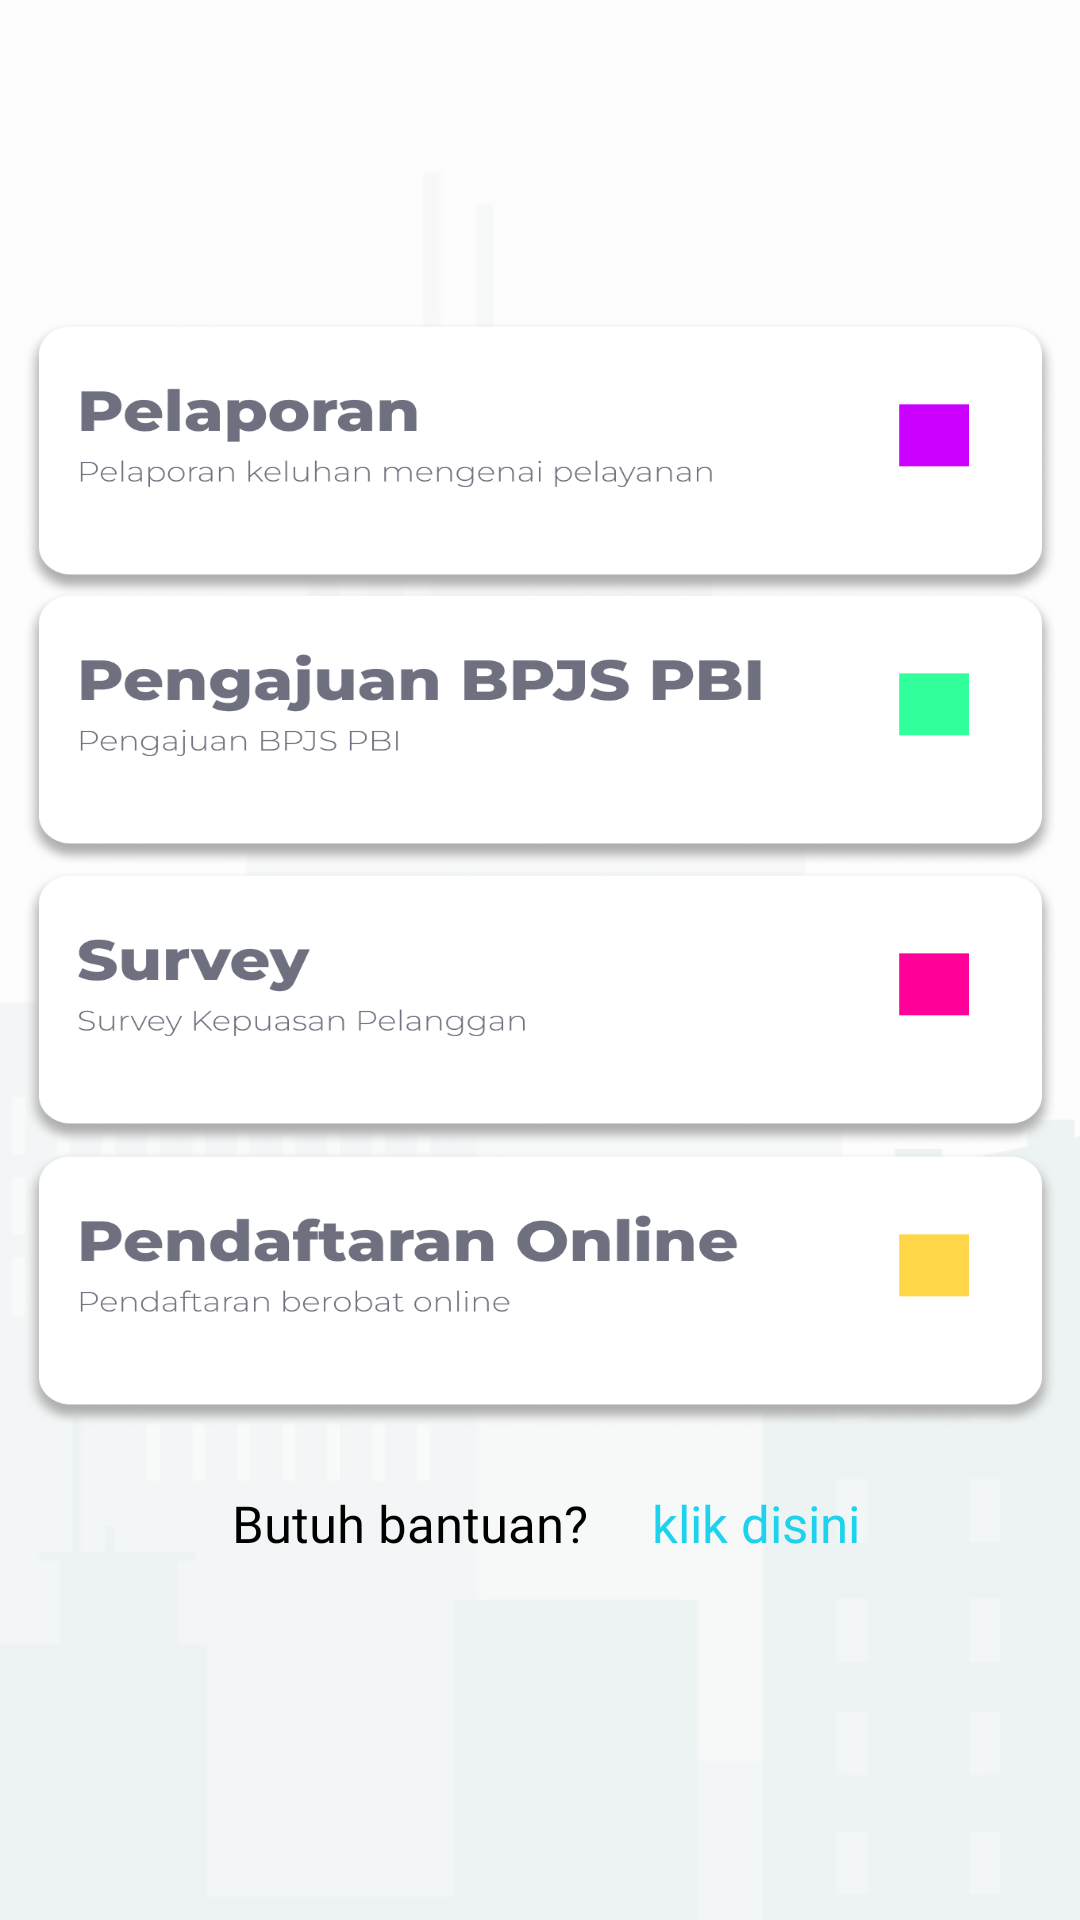

Layout XML and referenced resources for this Android screen:
<!-- AndroidManifest.xml: application theme Theme.SimPeg -->
<!-- res/layout/activity_pasien.xml -->
<?xml version="1.0" encoding="utf-8"?>
<androidx.constraintlayout.widget.ConstraintLayout xmlns:android="http://schemas.android.com/apk/res/android"
    xmlns:app="http://schemas.android.com/apk/res-auto"
    xmlns:tools="http://schemas.android.com/tools"
    android:layout_width="match_parent"
    android:layout_height="match_parent"
    tools:context=".pasien">

    <ImageView
        android:id="@+id/imageView8"
        android:layout_width="wrap_content"
        android:layout_height="wrap_content"
        android:scaleType="fitXY"
        app:layout_constraintBottom_toBottomOf="parent"
        app:layout_constraintStart_toStartOf="parent"
        app:layout_constraintTop_toTopOf="parent"
        app:layout_constraintVertical_bias="0.0"
        app:srcCompat="@drawable/bg" />

    <Button
        android:id="@+id/surveybutton"
        android:layout_width="345dp"
        android:layout_height="92dp"
        android:background="@drawable/surveybar"
        app:layout_constraintBottom_toBottomOf="parent"
        app:layout_constraintEnd_toEndOf="parent"
        app:layout_constraintStart_toStartOf="parent"
        app:layout_constraintTop_toTopOf="parent"
        app:layout_constraintVertical_bias="0.529"
        tools:ignore="SpeakableTextPresentCheck" />

    <Button
        android:id="@+id/pelaporanbtn"
        android:layout_width="345dp"
        android:layout_height="92dp"
        android:background="@drawable/pelaporanbar"
        app:layout_constraintBottom_toBottomOf="parent"
        app:layout_constraintEnd_toEndOf="parent"
        app:layout_constraintStart_toStartOf="parent"
        app:layout_constraintTop_toTopOf="parent"
        app:layout_constraintVertical_bias="0.195"
        tools:ignore="SpeakableTextPresentCheck" />

    <Button
        android:id="@+id/pengajuanbpjsbtn"
        android:layout_width="345dp"
        android:layout_height="92dp"
        android:background="@drawable/pengajuanbpjsbar"
        app:layout_constraintBottom_toBottomOf="parent"
        app:layout_constraintEnd_toEndOf="parent"
        app:layout_constraintStart_toStartOf="parent"
        app:layout_constraintTop_toTopOf="parent"
        app:layout_constraintVertical_bias="0.359"
        tools:ignore="SpeakableTextPresentCheck" />

    <Button
        android:id="@+id/pendaftaranbtn"
        android:layout_width="345dp"
        android:layout_height="92dp"
        android:background="@drawable/pendaftaranonlinebar"
        app:layout_constraintBottom_toBottomOf="parent"
        app:layout_constraintEnd_toEndOf="parent"
        app:layout_constraintStart_toStartOf="parent"
        app:layout_constraintTop_toTopOf="parent"
        app:layout_constraintVertical_bias="0.7"
        tools:ignore="SpeakableTextPresentCheck" />

    <TextView
        android:id="@+id/disinilp"
        android:layout_width="wrap_content"
        android:layout_height="wrap_content"
        android:layout_marginTop="16dp"
        android:fontFamily="@font/monreg"
        android:text="klik disini"
        android:textColor="#1DD2ED"
        android:textSize="17sp"
        app:layout_constraintBottom_toBottomOf="parent"
        app:layout_constraintEnd_toEndOf="parent"
        app:layout_constraintHorizontal_bias="0.748"
        app:layout_constraintStart_toStartOf="parent"
        app:layout_constraintTop_toBottomOf="@+id/pendaftaranbtn"
        app:layout_constraintVertical_bias="0.037" />

    <TextView
        android:id="@+id/textView4"
        android:layout_width="wrap_content"
        android:layout_height="wrap_content"
        android:layout_marginTop="16dp"
        android:fontFamily="@font/monreg"
        android:text="Butuh bantuan?"
        android:textColor="#000000"
        android:textSize="17sp"
        app:layout_constraintBottom_toBottomOf="parent"
        app:layout_constraintEnd_toEndOf="parent"
        app:layout_constraintHorizontal_bias="0.321"
        app:layout_constraintStart_toStartOf="parent"
        app:layout_constraintTop_toBottomOf="@+id/pendaftaranbtn"
        app:layout_constraintVertical_bias="0.038" />

</androidx.constraintlayout.widget.ConstraintLayout>
<!-- resources referenced by this layout -->
<resources>
  <!-- drawable bg: png bitmap (drawable, 49148 bytes) -->
  <!-- drawable pelaporanbar: png bitmap (drawable, 50785 bytes) -->
  <!-- drawable pendaftaranonlinebar: png bitmap (drawable, 51534 bytes) -->
  <!-- drawable pengajuanbpjsbar: png bitmap (drawable, 51628 bytes) -->
  <!-- drawable surveybar: png bitmap (drawable, 49334 bytes) -->
  <style name="Theme.SimPeg" parent="Theme.AppCompat.Light.NoActionBar">
          
          <item name="colorPrimary">@color/purple_500</item>
          <item name="colorPrimaryVariant">@color/purple_700</item>
          <item name="colorOnPrimary">@color/white</item>
          
          <item name="colorSecondary">@color/teal_200</item>
          <item name="colorSecondaryVariant">@color/teal_700</item>
          <item name="colorOnSecondary">@color/black</item>
          
  
          
      </style>
  <!-- not gathered from this repository: default colours our renderer supplied (Android Studio template values) -->
  <color name="purple_500">#FF6200EE</color>
  <color name="purple_700">#FF3700B3</color>
  <color name="teal_200">#FF03DAC5</color>
  <color name="teal_700">#FF018786</color>
  <color name="black">#FF000000</color>
  <color name="white">#FFFFFFFF</color>
</resources>
